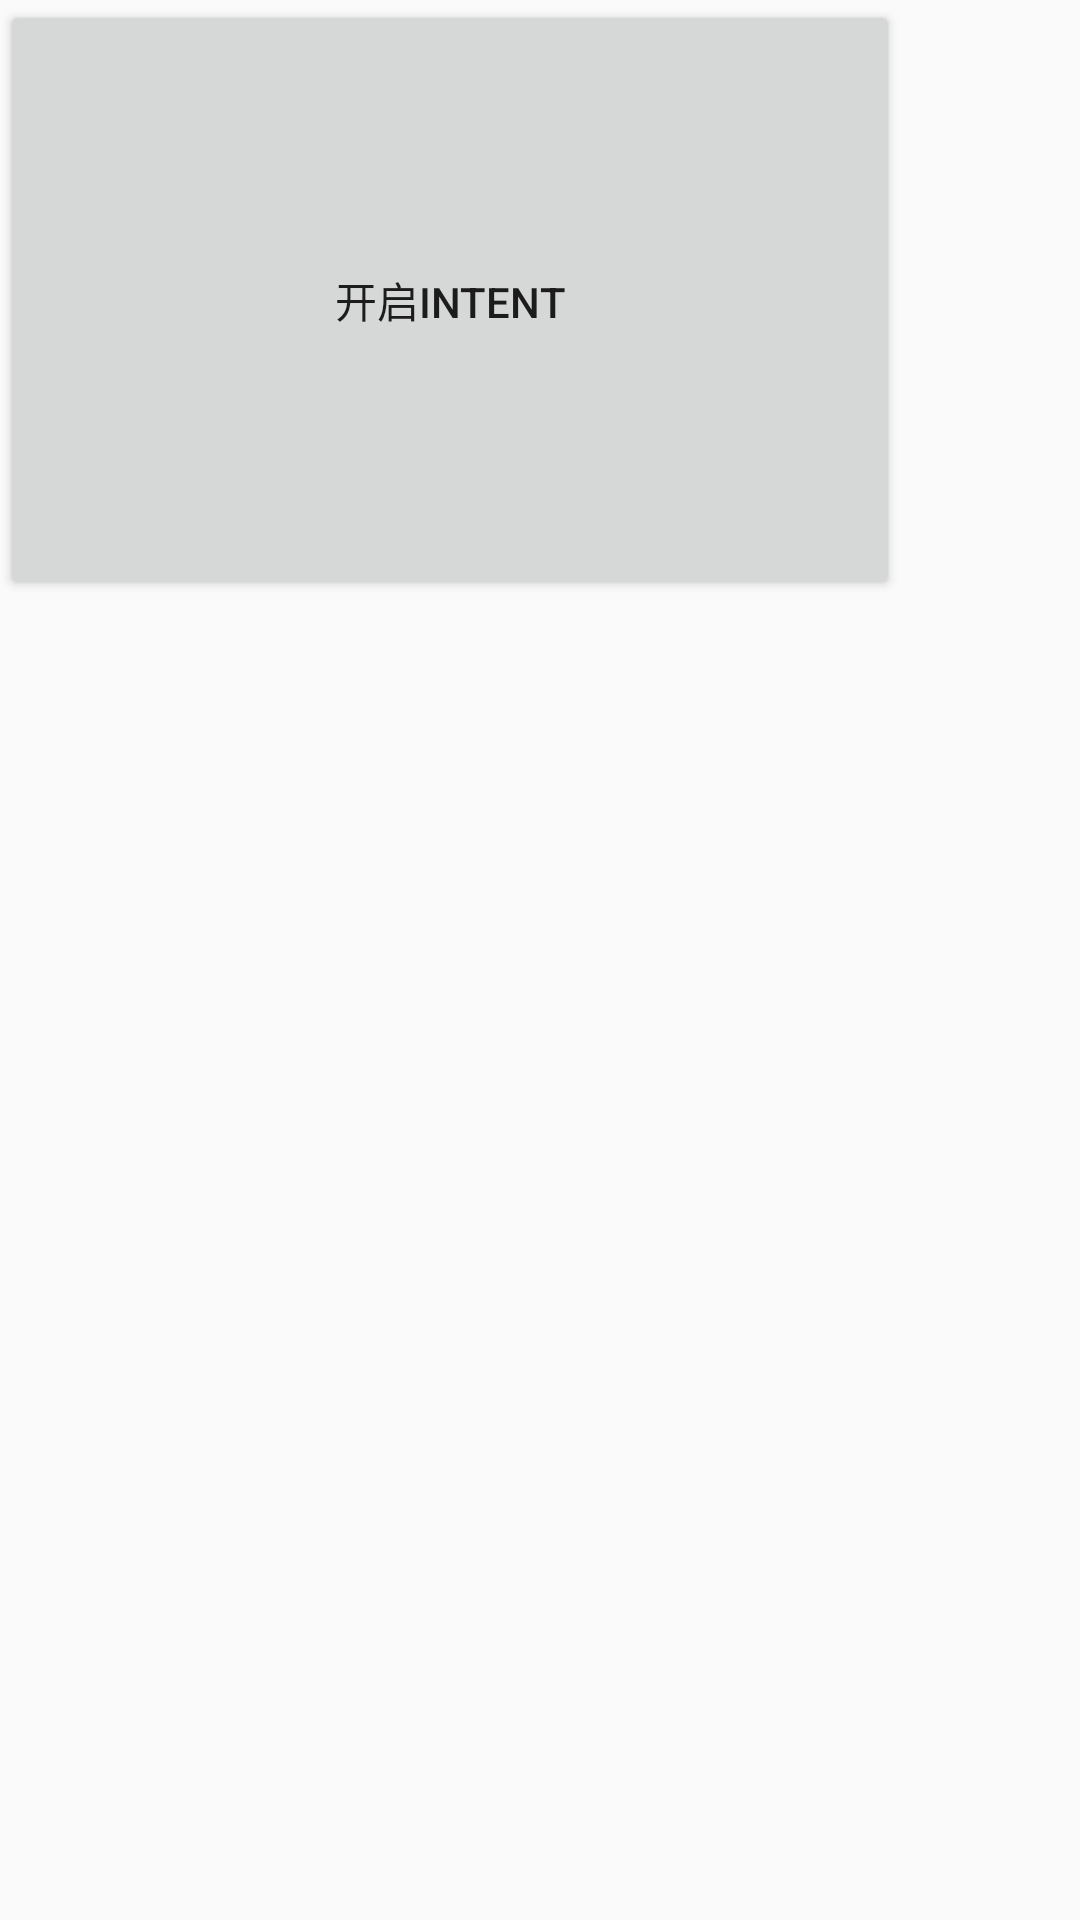

Produce the Android XML layout that renders to this screen, including the resource entries it uses.
<!-- AndroidManifest.xml: application theme BaseAppTheme -->
<!-- res/layout/activity_intent_service.xml -->
<?xml version="1.0" encoding="utf-8"?>
<FrameLayout xmlns:android="http://schemas.android.com/apk/res/android"
    xmlns:app="http://schemas.android.com/apk/res-auto"
    xmlns:tools="http://schemas.android.com/tools"
    android:layout_width="match_parent"
    android:layout_height="match_parent"
    tools:context="com.hwl.universitypie.ui.IntentServiceActivity">
        <Button
            android:id="@+id/bt"
            android:layout_width="300dp"
            android:layout_height="200dp"
            android:text="开启intent"/>
    <TextView
        android:layout_width="match_parent"
        android:layout_height="wrap_content"
        android:layout_gravity="center"
        android:id="@+id/tv"/>
</FrameLayout>
<!-- resources referenced by this layout -->
<resources>
  <style name="BaseAppTheme" parent="Theme.AppCompat.Light.NoActionBar">
          
          <item name="colorPrimary">@color/colorPrimary</item>
          <item name="colorPrimaryDark">@color/colorPrimaryDark</item>
          <item name="colorAccent">@color/colorAccent</item>
          <item name="android:windowActionBar">false</item>
          <item name="android:windowNoTitle">true</item>
      </style>
  <!-- not gathered from this repository: default colours our renderer supplied (Android Studio template values) -->
  <color name="colorPrimary">#FF6200EE</color>
  <color name="colorPrimaryDark">#FF3700B3</color>
  <color name="colorAccent">#FF03DAC5</color>
</resources>
